Run: headless pygame with SDL's dummy video driver; simulated clock (each Clock.tick advances the game by its frame time, no real sleeping); random seed 0; keys injected as events and as key.get_pressed() state; mouse plan: one left click at the window centre at the start of phase 2, then a move to the lower-right quarter at the start of phase 3.
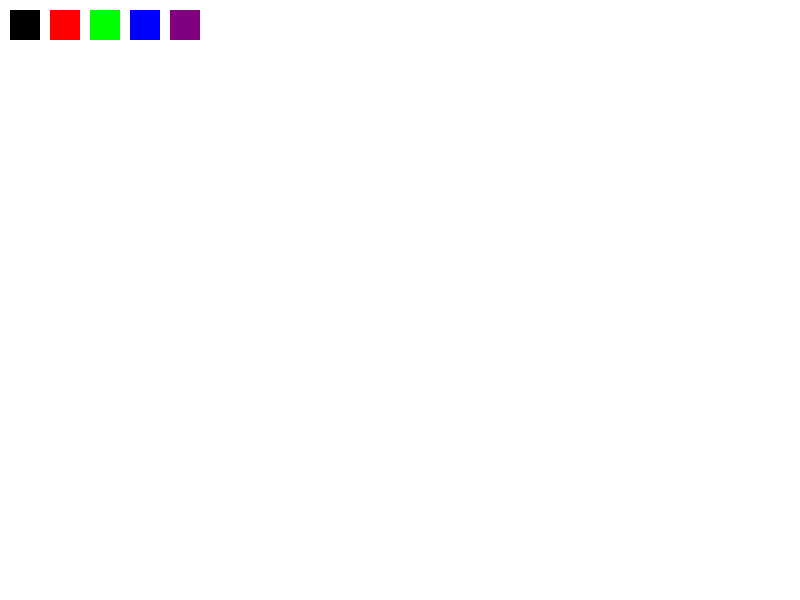
Frame 1 of 4 · flips 1–60 · no input
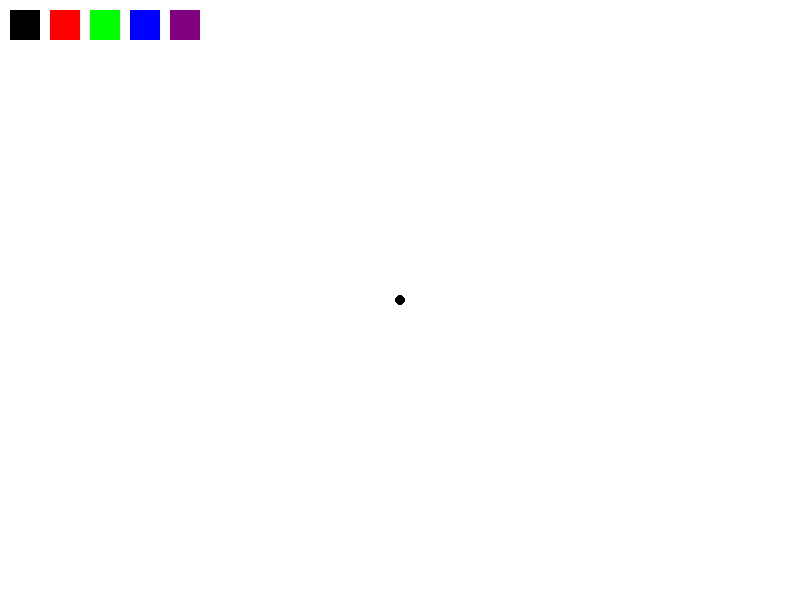
Frame 2 of 4 · flips 61–180 · clicked the window centre · tapped SPACE, RETURN · held RIGHT (→), D
Frame 3 of 4 · flips 181–300 · moved the mouse to the lower-right quarter · held DOWN (↓), S · screen unchanged from frame 2, image omitted
Frame 4 of 4 · flips 301–420 · held LEFT (←), A, UP (↑), W · screen unchanged from frame 3, image omitted

The pygame program that drew these frames:

import pygame
import sys
import math
pygame.init()

WIDTH, HEIGHT = 800, 600
screen = pygame.display.set_mode((WIDTH, HEIGHT))
pygame.display.set_caption("Pygame Drawing Tool")
clock = pygame.time.Clock()
WHITE = (255, 255, 255)
BLACK = (0, 0, 0)
RED   = (255, 0, 0)
GREEN = (0, 255, 0)
BLUE  = (0, 0, 255)
PURPLE = (128, 0, 128)
colors = [BLACK, RED, GREEN, BLUE, PURPLE]
current_color = BLACK

mode = 'pen'
drawing = False
start_pos = (0, 0)
screen.fill(WHITE)

def draw_palette():
    for i, color in enumerate(colors):
        pygame.draw.rect(screen, color, (10 + i*40, 10, 30, 30))
        if current_color == color:
            pygame.draw.rect(screen, BLACK, (10 + i*40, 10, 30, 30), 2)

while True:
    clock.tick(60)

    for event in pygame.event.get():
        if event.type == pygame.QUIT:
            pygame.quit()
            sys.exit()

        elif event.type == pygame.MOUSEBUTTONDOWN:
            drawing = True
            start_pos = pygame.mouse.get_pos()

            if start_pos[1] <= 40:
                for i, color in enumerate(colors):
                    if 10 + i*40 <= start_pos[0] <= 40 + i*40 and 10 <= start_pos[1] <= 40:
                        current_color = color

            if mode in ['pen', 'eraser']:
                pygame.draw.circle(screen, WHITE if mode == 'eraser' else current_color, start_pos, 5)

        elif event.type == pygame.MOUSEBUTTONUP:
            end_pos = pygame.mouse.get_pos()

            x1, y1 = start_pos
            x2, y2 = end_pos

            width = x2 - x1
            height = y2 - y1

            if drawing:
                if mode == 'rect':
                    pygame.draw.rect(screen, current_color, (x1, y1, width, height), 2)

                elif mode == 'circle':
                    radius = int(math.hypot(width, height))
                    pygame.draw.circle(screen, current_color, start_pos, radius, 2)

                #draw square
                elif mode == 'square':
                    side = min(abs(width), abs(height))
                    pygame.draw.rect(screen, current_color, (x1, y1, side * (1 if width >= 0 else -1), side * (1 if height >= 0 else -1)), 2)
               
                #draw right triangle
                elif mode == 'right_triangle':
                    pygame.draw.polygon(screen, current_color, [start_pos, (x1, y2), end_pos], 2)

                #draw equilateral triangle
                elif mode == 'equilateral_triangle':
                    side = math.hypot(width, height)
                    height_eq = (3**0.5 / 2) * side
                    pygame.draw.polygon(screen, current_color, [
                        (x1, y2),
                        (x1 + side, y2),
                        (x1 + side/2, y2 - height_eq)
                    ], 2)

                #draw rhomb
                elif mode == 'rhombus':
                    mid_x = (x1 + x2) // 2
                    mid_y = (y1 + y2) // 2
                    pygame.draw.polygon(screen, current_color, [
                        (mid_x, y1), 
                        (x2, mid_y), 
                        (mid_x, y2), 
                        (x1, mid_y) 
                    ], 2)

            drawing = False

        elif event.type == pygame.MOUSEMOTION:
            if drawing and mode in ['pen', 'eraser']:
                end_pos = pygame.mouse.get_pos()
                pygame.draw.line(screen, WHITE if mode == 'eraser' else current_color, start_pos, end_pos, 5)
                start_pos = end_pos

        elif event.type == pygame.KEYDOWN:
            if event.key == pygame.K_r:
                mode = 'rect'
            elif event.key == pygame.K_c:
                mode = 'circle'
            elif event.key == pygame.K_p:
                mode = 'pen'
            elif event.key == pygame.K_e:
                mode = 'eraser'
            elif event.key == pygame.K_s:
                mode = 'square'
            elif event.key == pygame.K_t:
                mode = 'right_triangle'
            elif event.key == pygame.K_h:
                mode = 'rhombus'
            elif event.key == pygame.K_q:
                mode = 'equilateral_triangle'
            elif event.key == pygame.K_1:
                current_color = colors[0]
            elif event.key == pygame.K_2:
                current_color = colors[1]
            elif event.key == pygame.K_3:
                current_color = colors[2]
            elif event.key == pygame.K_4:
                current_color = colors[3]
            elif event.key == pygame.K_5:
                current_color = colors[4]

    draw_palette()
    pygame.display.flip()
